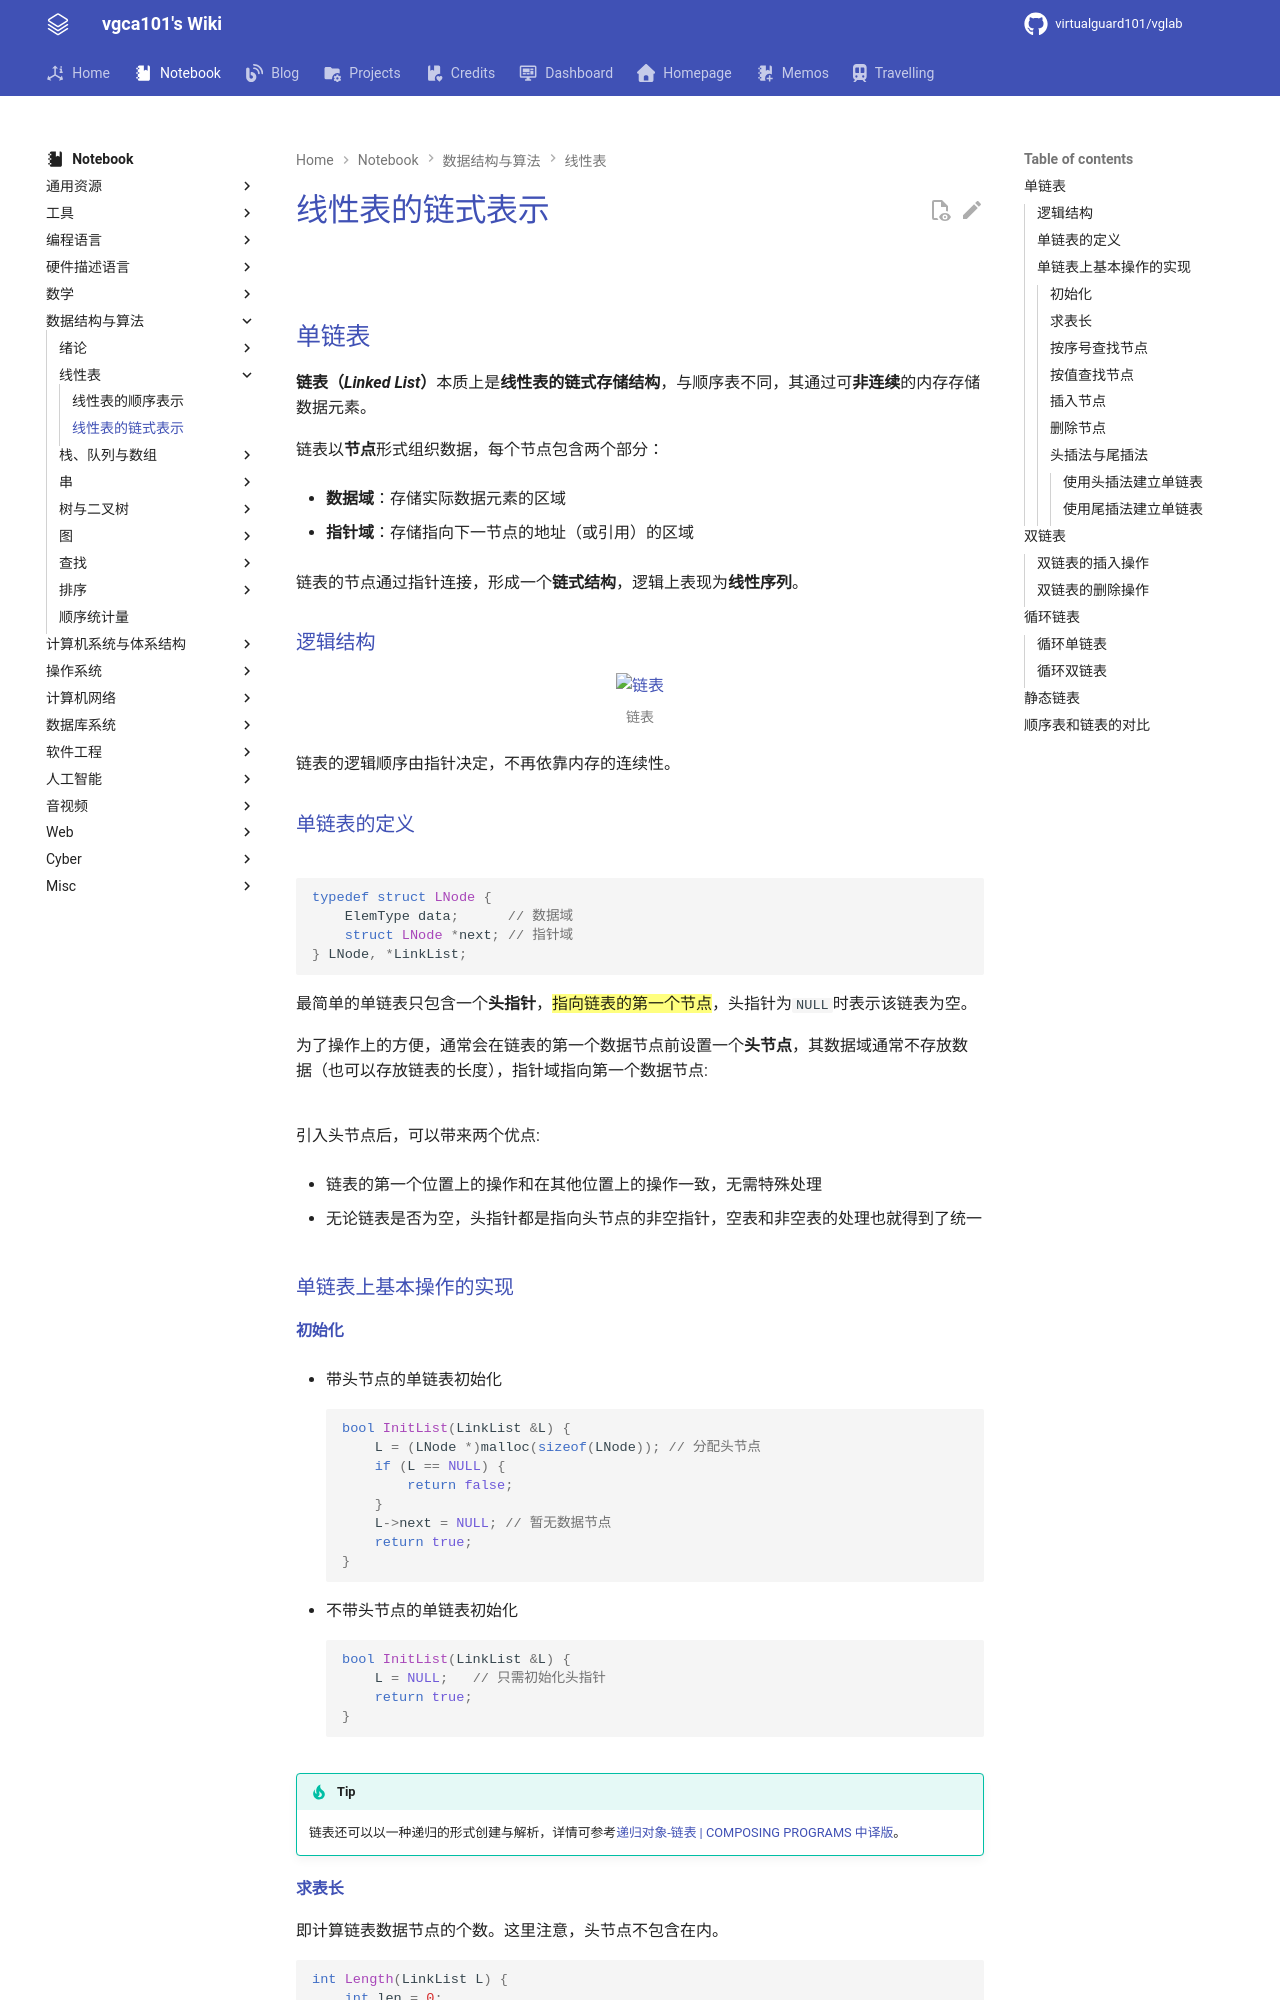

repository: virtualguard101/wiki · page: note/dsa/408/线性表的链式表示/index.html · generator: mkdocs

---
date: 2025-11-25 00:02:41
title: 线性表的链式表示
permalink: linked
publish: true
tags:
  - 数据结构
  - 考研408
---

# 线性表的链式表示

![](assets/linked/linked_type.webp)

## 单链表

**链表（*Linked List*）**本质上是**线性表的链式存储结构**，与顺序表不同，其通过可**非连续**的内存存储数据元素。

链表以**节点**形式组织数据，每个节点包含两个部分：

- **数据域**：存储实际数据元素的区域

- **指针域**：存储指向下一节点的地址（或引用）的区域

链表的节点通过指针连接，形成一个**链式结构**，逻辑上表现为**线性序列**。

### 逻辑结构

![链表](assets/linked/linkedlist_definition.png)

链表的逻辑顺序由指针决定，不再依靠内存的连续性。

### 单链表的定义

![](assets/linked/linked.jpg)

```c
typedef struct LNode {
    ElemType data;      // 数据域
    struct LNode *next; // 指针域
} LNode, *LinkList;
```

最简单的单链表只包含一个**头指针**，==指向链表的第一个节点==，头指针为`NULL`时表示该链表为空。

为了操作上的方便，通常会在链表的第一个数据节点前设置一个**头节点**，其数据域通常不存放数据（也可以存放链表的长度），指针域指向第一个数据节点:

![](assets/linked/head.png)

引入头节点后，可以带来两个优点:

- 链表的第一个位置上的操作和在其他位置上的操作一致，无需特殊处理

- 无论链表是否为空，头指针都是指向头节点的非空指针，空表和非空表的处理也就得到了统一

### 单链表上基本操作的实现

#### 初始化

- 带头节点的单链表初始化

    ```c
    bool InitList(LinkList &L) {
        L = (LNode *)malloc(sizeof(LNode)); // 分配头节点
        if (L == NULL) {
            return false;
        }
        L->next = NULL; // 暂无数据节点
        return true;
    }
    ```

- 不带头节点的单链表初始化

    ```c
    bool InitList(LinkList &L) {
        L = NULL;   // 只需初始化头指针
        return true;
    }
    ```

!!! tip
    链表还可以以一种递归的形式创建与解析，详情可参考[递归对象-链表 | COMPOSING PROGRAMS 中译版](https://composingprograms.netlify.app/2/9#_2-9-1-%E7%B1%BB-%E9%93%BE%E8%A1%A8)。

#### 求表长

即计算链表数据节点的个数。这里注意，头节点不包含在内。

```c
int Length(LinkList L) {
    int len = 0;
    LNode *p = L->next;  // 带头节点时，L->next 指向第一个节点，因此从 L->next 开始
    while (p != NULL) {
        len++;
        p = p->next;
    }
    return len;
}
```

由于需要遍历链表，时间复杂度为 $O(n)$。
